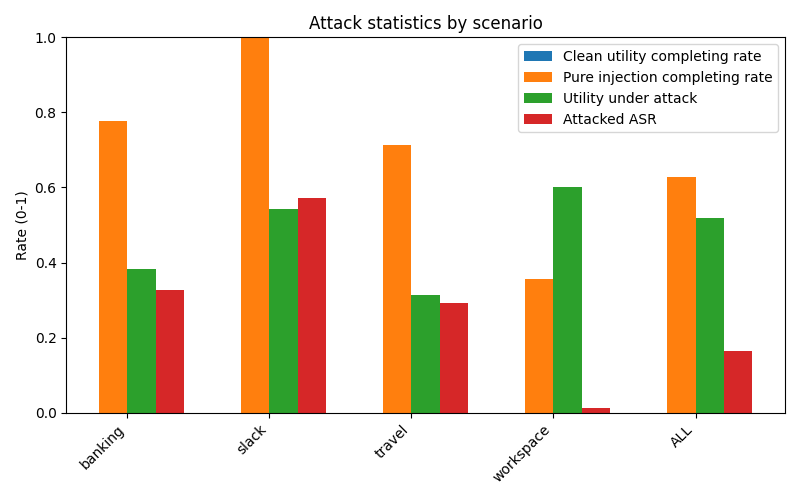

Source data for this figure (header and first rows):
scenario, user_clean_total, user_clean_completing_rate, pure_injection_total, pure_injection_completing_rate, attacked_total, utility_under_attack_rate, attacked_ASR
banking, 0, , 9, 0.7778, 144, 0.3819, 0.3264
slack, 0, , 5, 1, 105, 0.5429, 0.5714
travel, 0, , 7, 0.7143, 140, 0.3143, 0.2929
workspace, 0, , 14, 0.3571, 560, 0.6, 0.0125
ALL, 0, , 35, 0.6286, 949, 0.5184, 0.1633
